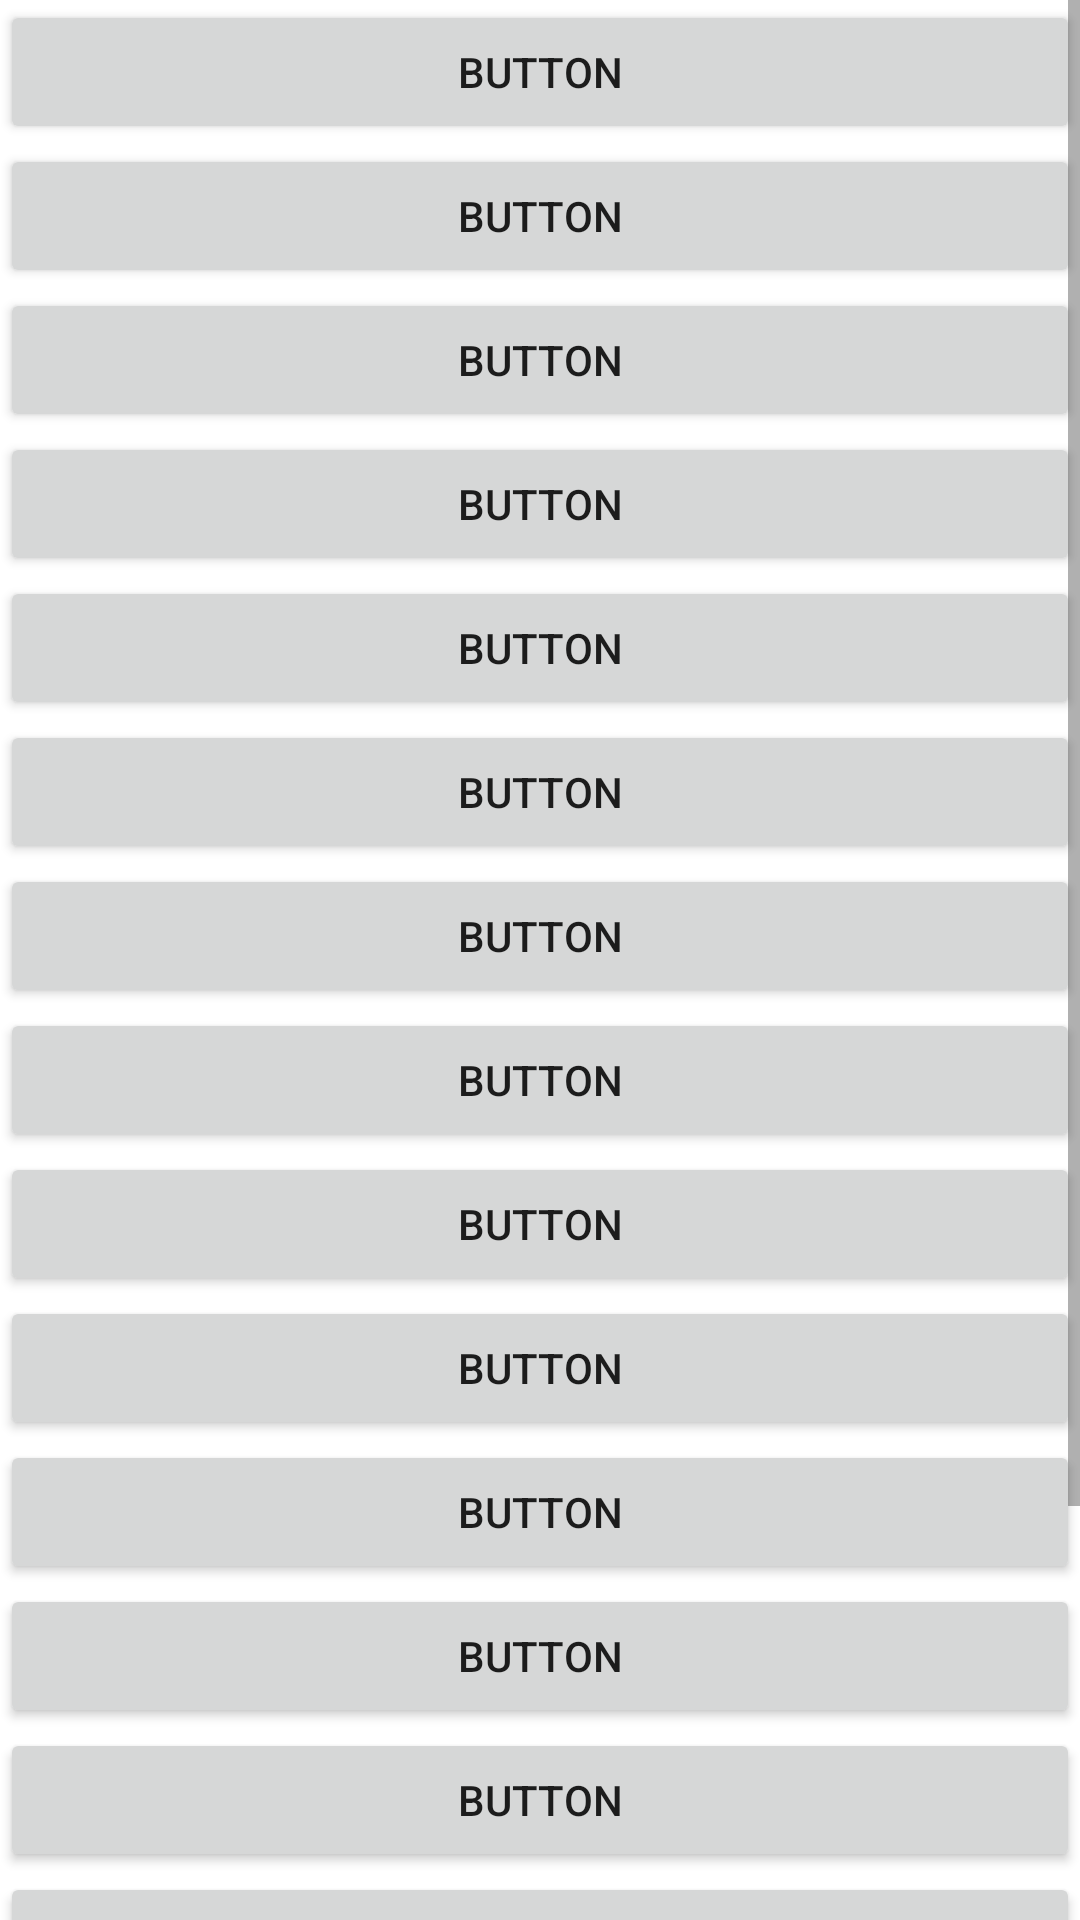

Reconstruct the res/layout file that produces this screen, plus the resources it refers to.
<!-- AndroidManifest.xml: application theme Theme.PracticeOfAndroid -->
<!-- res/layout/activity_vertical_scroll_view.xml -->
<?xml version="1.0" encoding="utf-8"?>
<androidx.constraintlayout.widget.ConstraintLayout xmlns:android="http://schemas.android.com/apk/res/android"
    xmlns:app="http://schemas.android.com/apk/res-auto"
    xmlns:tools="http://schemas.android.com/tools"
    android:layout_width="match_parent"
    android:layout_height="match_parent"
    tools:context=".VerticalScrollViewActivity">

    <ScrollView
        android:layout_width="match_parent"
        android:layout_height="match_parent">

        <LinearLayout
            android:layout_width="match_parent"
            android:layout_height="wrap_content"
            android:orientation="vertical" >

            <Button
                android:id="@+id/button"
                android:layout_width="match_parent"
                android:layout_height="wrap_content"
                android:text="Button" />

            <Button
                android:id="@+id/button2"
                android:layout_width="match_parent"
                android:layout_height="wrap_content"
                android:text="Button" />

            <Button
                android:id="@+id/button3"
                android:layout_width="match_parent"
                android:layout_height="wrap_content"
                android:text="Button" />

            <Button
                android:id="@+id/button4"
                android:layout_width="match_parent"
                android:layout_height="wrap_content"
                android:text="Button" />

            <Button
                android:id="@+id/button5"
                android:layout_width="match_parent"
                android:layout_height="wrap_content"
                android:text="Button" />

            <Button
                android:id="@+id/button10"
                android:layout_width="match_parent"
                android:layout_height="wrap_content"
                android:text="Button" />

            <Button
                android:id="@+id/button23"
                android:layout_width="match_parent"
                android:layout_height="wrap_content"
                android:text="Button" />

            <Button
                android:id="@+id/button24"
                android:layout_width="match_parent"
                android:layout_height="wrap_content"
                android:text="Button" />

            <Button
                android:id="@+id/button25"
                android:layout_width="match_parent"
                android:layout_height="wrap_content"
                android:text="Button" />

            <Button
                android:id="@+id/button26"
                android:layout_width="match_parent"
                android:layout_height="wrap_content"
                android:text="Button" />

            <Button
                android:id="@+id/button27"
                android:layout_width="match_parent"
                android:layout_height="wrap_content"
                android:text="Button" />

            <Button
                android:id="@+id/button28"
                android:layout_width="match_parent"
                android:layout_height="wrap_content"
                android:text="Button" />

            <Button
                android:id="@+id/button29"
                android:layout_width="match_parent"
                android:layout_height="wrap_content"
                android:text="Button" />

            <Button
                android:id="@+id/button30"
                android:layout_width="match_parent"
                android:layout_height="wrap_content"
                android:text="Button" />

            <Button
                android:id="@+id/button31"
                android:layout_width="match_parent"
                android:layout_height="wrap_content"
                android:text="Button" />

            <Button
                android:id="@+id/button32"
                android:layout_width="match_parent"
                android:layout_height="wrap_content"
                android:text="Button" />

            <Button
                android:id="@+id/button33"
                android:layout_width="match_parent"
                android:layout_height="wrap_content"
                android:text="Button" />
        </LinearLayout>
    </ScrollView>
</androidx.constraintlayout.widget.ConstraintLayout>
<!-- resources referenced by this layout -->
<resources>
  <style name="Theme.PracticeOfAndroid" parent="Theme.MaterialComponents.DayNight.DarkActionBar">
          
          <item name="colorPrimary">@color/purple_500</item>
          <item name="colorPrimaryVariant">@color/purple_700</item>
          <item name="colorOnPrimary">@color/white</item>
          
          <item name="colorSecondary">@color/teal_200</item>
          <item name="colorSecondaryVariant">@color/teal_700</item>
          <item name="colorOnSecondary">@color/black</item>
          
          <item name="android:statusBarColor">?attr/colorPrimaryVariant</item>
          
      </style>
  <!-- not gathered from this repository: default colours our renderer supplied (Android Studio template values) -->
  <color name="purple_500">#FF6200EE</color>
  <color name="purple_700">#FF3700B3</color>
  <color name="teal_200">#FF03DAC5</color>
  <color name="teal_700">#FF018786</color>
  <color name="black">#FF000000</color>
  <color name="white">#FFFFFFFF</color>
</resources>
